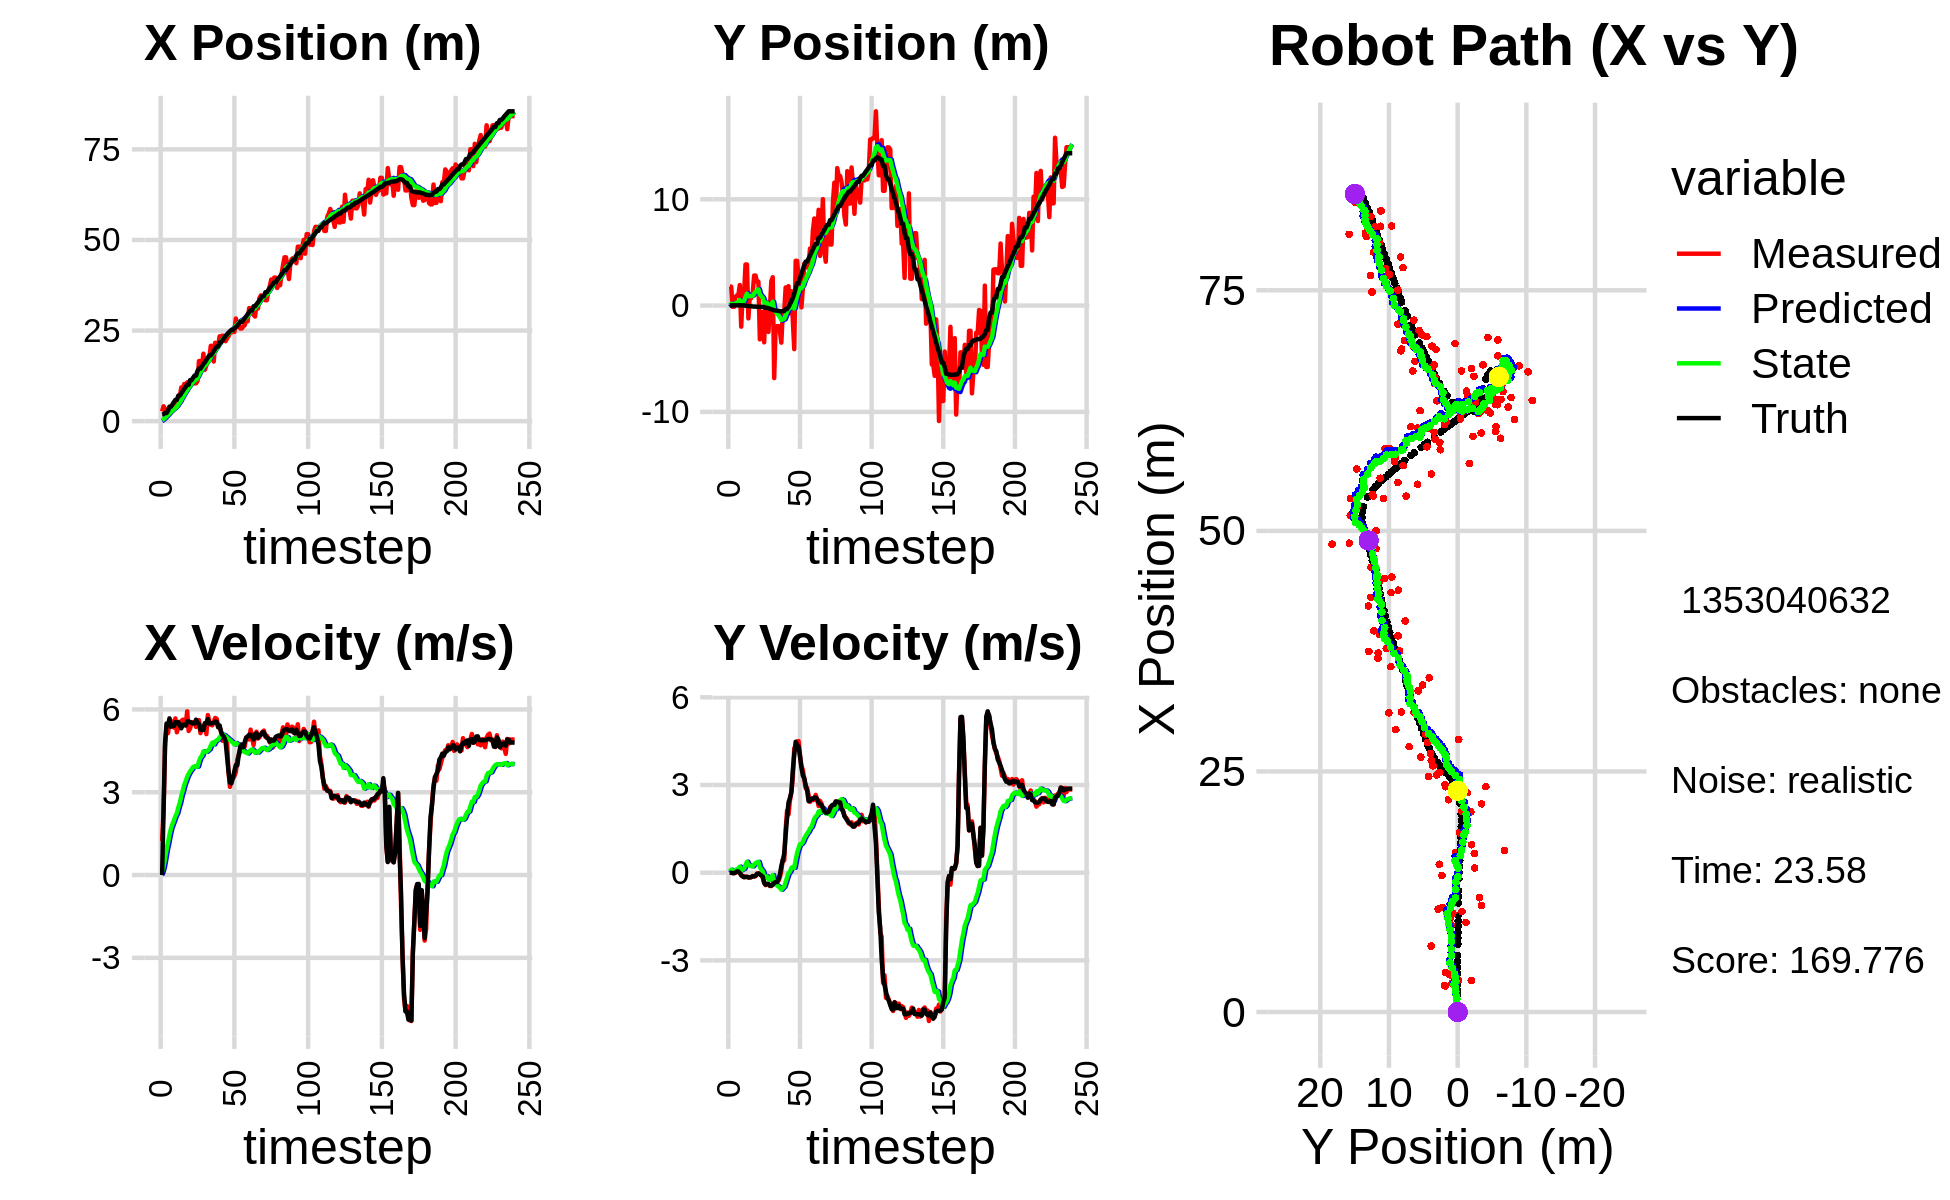

The file beside this chart, header and first rows:
6.629421715210084276e-01, -1.676778043650520189e+00, 0.000000000000000000e+00, 0.000000000000000000e+00, 0.000000000000000000e+00, 0.000000000000000000e+00, 0.000000000000000000e+00, 0.000000000000000000e+00, 4.237746853592373047e-02, -1.144182339278835558e-01, 0.000000000000000000e+00, 0.000000000000000000e+00, 1.862439513253144829e+00, 2.317491644034205822e-02, 0.000000000000000000e+00, 0.000000000000000000e+00, 0.000000000000000000e+00, -1.823294442147016525e-04
2.700339138305556386e+00, 1.803926859443636843e+00, 1.233999967459515235e+00, -1.688778716153509424e-05, 4.237746853592373047e-02, -1.144182339278835558e-01, 0.000000000000000000e+00, 0.000000000000000000e+00, 2.320352660160944769e-01, 2.694501935284973615e-02, 1.029385025254991037e-01, 4.671837848209853261e-02, 1.862439513253144829e+00, 2.317491644034205822e-02, 0.000000000000000000e+00, 0.000000000000000000e+00, 1.200000047683715820e+00, 1.368540324619971216e-05
4.108981490317606067e+00, 1.780153160005070623e+00, 2.361999975753597436e+00, -2.459229857717109310e-04, 2.423291162686443956e-01, 3.161685720105959080e-02, 1.029385025254991037e-01, 4.671837848209853261e-02, 5.597233460925822301e-01, 1.711103901734002675e-01, 3.071846165890280700e-01, 1.021593867253291488e-01, 1.923604369223253396e+00, 2.316368041931553962e-02, 2.399999999999999911e+00, -2.000000000000000042e-03, 2.400000095367431641e+00, 1.041164214257150888e-04
3.320261120581795566e+00, -1.167708085440706534e-01, 4.658981764744804188e+00, -1.300651079505390009e-02, 5.904418077514850260e-01, 1.813263288459331934e-01, 3.071846165890280700e-01, 1.021593867253291488e-01, 9.111633877152602867e-01, 1.501844197132338465e-01, 6.087585658896466079e-01, 7.945340020208382925e-02, 2.255353331581480880e+00, 2.271581699500373197e-02, 4.799999999999999822e+00, -1.499999999999999944e-02, 4.800000190734863281e+00, 2.791699487715959549e-03
3.320261120581795566e+00, -1.167708085440706534e-01, 5.383978844204643011e+00, -1.503049002839899201e-02, 9.720392443042249475e-01, 1.581297597334422322e-01, 6.087585658896466079e-01, 7.945340020208382925e-02, 1.309592467329901755e+00, 1.283756434189887718e-01, 9.216315081620490846e-01, 6.004823784704468176e-02, 2.255353331581480880e+00, 2.271581699500373197e-02, 5.488000000000000433e+00, -1.600000000000000033e-02, 5.487999916076660156e+00, 2.791699487715959549e-03
2.995201751670765855e+00, 8.067393064395792512e-01, 5.141993377057215042e+00, -8.375576266717536106e-03, 1.401755618146106608e+00, 1.343804672036932324e-01, 9.216315081620490846e-01, 6.004823784704468176e-02, 1.682507807759876073e+00, 1.954620850109483610e-01, 1.177701123870887212e+00, 8.517473823208701611e-02, 2.844346404109849402e+00, 2.101740759349183738e-02, 5.426000000000000156e+00, 1.400000000000000029e-02, 5.426000118255615234e+00, 1.628856407478451729e-03
3.849123642273510448e+00, 9.613970591271638888e-01, 5.607817481119417913e+00, 4.522027861469848226e-02, 1.800277920146964750e+00, 2.039795588341570542e-01, 1.177701123870887212e+00, 8.517473823208701611e-02, 2.144406838966205875e+00, 2.765662236083806791e-01, 1.454350266229073263e+00, 1.167227654826949040e-01, 4.012616515545828655e+00, 2.522958004440468277e-02, 5.676999999999999602e+00, 4.399999999999999745e-02, 5.677000045776367188e+00, -8.063618093729019165e-03
3.849123642273510448e+00, 9.613970591271638888e-01, 5.586818255395812116e+00, 4.505094520805472125e-02, 2.289841865589113290e+00, 2.882385001566501459e-01, 1.454350266229073263e+00, 1.167227654826949040e-01, 2.589779617652615329e+00, 3.523063035262105069e-01, 1.691450721847871153e+00, 1.428315833492382336e-01, 4.012616515545828655e+00, 2.522958004440468277e-02, 5.373999999999999666e+00, 4.100000000000000172e-02, 5.374000072479248047e+00, -8.063618093729019165e-03
2.766386986224538269e+00, 1.931461384041470053e+00, 5.411969227727532861e+00, 1.830351806612708077e-02, 2.758924689837402688e+00, 3.665894618611343359e-01, 1.691450721847871153e+00, 1.428315833492382336e-01, 2.903864914121321306e+00, 5.195868970772168360e-01, 1.840820667574085467e+00, 2.058516597565356321e-01, 4.631677031336437267e+00, 2.942984358117413726e-02, 5.434999999999999609e+00, -1.299999999999999940e-02, 5.434999942779541016e+00, -3.382031107321381569e-03
3.274881124451083370e+00, -1.985952792725892202e+00, 5.342552616154941703e+00, -6.913646382663132806e-02, 3.087946980878729875e+00, 5.401720630528703548e-01, 1.840820667574085467e+00, 2.058516597565356321e-01, 3.242484749448875547e+00, 2.692496454213350043e-01, 1.981620066476400766e+00, 8.169512582742076423e-02, 5.253568053626190171e+00, 2.696472552802205505e-02, 5.400000000000000355e+00, -8.999999999999999667e-02, 5.401000022888183594e+00, 1.293999515473842621e-02
3.914470434696761370e+00, 1.178933073608159798e+00, 5.674455017485422914e+00, -1.324295925096088955e-01, 3.440646756096515713e+00, 2.774191580040770710e-01, 1.981620066476400766e+00, 8.169512582742076423e-02, 3.630371557363311741e+00, 3.606079336957628834e-01, 2.134478393438577815e+00, 1.108728912807084022e-01, 5.881802916390031832e+00, 1.593463567576961296e-02, 5.541000000000000369e+00, -1.209999999999999964e-01, 5.541999816894531250e+00, 2.333361655473709106e-02
3.914470434696761370e+00, 1.178933073608159798e+00, 5.173591470401202486e+00, -1.207405130757439327e-01, 3.843819396707169656e+00, 3.716952228238337153e-01, 2.134478393438577815e+00, 1.108728912807084022e-01, 3.968471643844176722e+00, 4.448967284824000279e-01, 2.241955718366808181e+00, 1.352260509747489348e-01, 5.881802916390031832e+00, 1.593463567576961296e-02, 5.500000000000000000e+00, -1.580000000000000016e-01, 5.501999855041503906e+00, 2.333361655473709106e-02
6.860196292749516367e+00, 3.866607400094377311e+00, 5.360082218634112827e+00, -1.433962578171643909e-01, 4.192667215680857318e+00, 4.584193335798749103e-01, 2.241955718366808181e+00, 1.352260509747489348e-01, 4.573003607572463380e+00, 7.988110080345438568e-01, 2.452076312971280370e+00, 2.662458392768409232e-01, 7.045991301731450385e+00, -1.599910530649196680e-02, 5.543999999999999595e+00, -1.489999999999999936e-01, 5.546000003814697266e+00, 2.674624323844909668e-02
6.860196292749516367e+00, 3.866607400094377311e+00, 5.351085612982400264e+00, -1.431555750196081556e-01, 4.818211238869591462e+00, 8.254355919622279325e-01, 2.452076312971280370e+00, 2.662458392768409232e-01, 5.128354798510676105e+00, 1.122914031578934324e+00, 2.624771239438944193e+00, 3.753450118415440073e-01, 7.045991301731450385e+00, -1.599910530649196680e-02, 5.429000000000000270e+00, -1.400000000000000133e-01, 5.429999828338623047e+00, 2.674624323844909668e-02
9.310105324135237836e+00, -1.204108652685910386e+00, 5.583617797713993802e+00, -1.631192983412850239e-01, 5.390831922454570879e+00, 1.160448532763088680e+00, 2.624771239438944193e+00, 3.753450118415440073e-01, 5.886588304636259927e+00, 8.937362051516191119e-01, 2.868559674031907480e+00, 2.596961784310397037e-01, 7.671475768105966431e+00, -3.251808654105317609e-02, 5.315999999999999837e+00, -1.620000000000000051e-01, 5.317999839782714844e+00, 2.920560166239738464e-02
9.032164454963627520e+00, 9.162818220687595216e-01, 5.625518505337347541e+00, -1.671020605134738712e-01, 6.173444272039450453e+00, 9.197058229947230323e-01, 2.868559674031907480e+00, 2.596961784310397037e-01, 6.556294678405124365e+00, 9.021562967730237803e-01, 3.059945610241844083e+00, 2.442984262408220142e-01, 8.283593535943641228e+00, -5.088728445234280695e-02, 5.442000000000000171e+00, -1.620000000000000051e-01, 5.445000171661376953e+00, 2.969556301832199097e-02
1.025890254965245418e+01, 7.022927656674893271e-01, 5.629894878289380955e+00, -1.539718015124675043e-01, 6.862289239429308907e+00, 9.265861393971059901e-01, 3.059945610241844083e+00, 2.442984262408220142e-01, 7.289876364363146344e+00, 8.876212817018642731e-01, 3.262506300317493224e+00, 2.217117235720856283e-01, 8.908225416897808557e+00, -6.926420769422420021e-02, 5.442999999999999616e+00, -1.509999999999999953e-01, 5.445000171661376953e+00, 2.734214998781681061e-02
9.779601782387240760e+00, 1.111795696010757339e+00, 5.423751630264155743e+00, -1.163843747253839878e-01, 7.616126994394895711e+00, 9.097924540590728304e-01, 3.262506300317493224e+00, 2.217117235720856283e-01, 7.906412340225042357e+00, 9.174580281144120164e-01, 3.403300165984527670e+00, 2.182072710017285977e-01, 9.427974105205437994e+00, -8.208808048912842603e-02, 5.418000000000000149e+00, -1.170000000000000068e-01, 5.419000148773193359e+00, 2.145498618483543396e-02
1.069853192544805687e+01, 2.825623716053573542e+00, 5.932429528561404375e+00, -1.365139910193138018e-01, 8.246742356823494546e+00, 9.392787552145849261e-01, 3.403300165984527670e+00, 2.182072710017285977e-01, 8.577204705085268444e+00, 1.120244533594352720e+00, 3.561886906234277728e+00, 2.789596913007878487e-01, 1.005563104206628822e+01, -9.613350533204693960e-02, 5.565000000000000391e+00, -1.229999999999999982e-01, 5.566999912261962891e+00, 2.300742082297801971e-02
1.069853192544805687e+01, 2.825623716053573542e+00, 5.219618409694235517e+00, -1.201111513039810619e-01, 8.933393395708696616e+00, 1.148140502724431578e+00, 3.561886906234277728e+00, 2.789596913007878487e-01, 9.164617730534232010e+00, 1.305873577683503761e+00, 3.669795750287908387e+00, 3.298607173527025038e-01, 1.005563104206628822e+01, -9.613350533204693960e-02, 5.565999999999999837e+00, -1.029999999999999943e-01, 5.566999912261962891e+00, 2.300742082297801971e-02
1.088084930208522216e+01, 2.246163669268463003e+00, 5.316928657985211970e+00, -2.752658513679408919e-02, 9.531597305563023426e+00, 1.338859649418774111e+00, 3.669795750287908387e+00, 3.298607173527025038e-01, 9.720784761017341680e+00, 1.418858911481430063e+00, 3.760480414607939803e+00, 3.527719456627285144e-01, 1.133107125750947475e+01, -1.159746025874322517e-01, 5.543999999999999595e+00, -4.700000000000000011e-02, 5.544000148773193359e+00, 5.177112761884927750e-03
1.088084930208522216e+01, 2.246163669268463003e+00, 5.539925719103921509e+00, -2.868107638220889627e-02, 1.009683280247813641e+01, 1.454136106047702937e+00, 3.760480414607939803e+00, 3.527719456627285144e-01, 1.023437325044319479e+01, 1.521432529627314345e+00, 3.832557857031468007e+00, 3.705535050358871874e-01, 1.133107125750947475e+01, -1.159746025874322517e-01, 5.514999999999999680e+00, -2.599999999999999881e-02, 5.514999866485595703e+00, 5.177112761884927750e-03
1.187918975997054538e+01, -3.177623254247085249e+00, 5.522930095531091155e+00, -2.774071689654693251e-02, 1.061762903614634190e+01, 1.558487880130903003e+00, 3.832557857031468007e+00, 3.705535050358871874e-01, 1.079812154317603934e+01, 1.057167168722150219e+00, 3.918409386444935194e+00, 1.837244763751218202e-01, 1.196260201950376079e+01, -1.185762700643758077e-01, 5.493000000000000327e+00, -6.400000000000000133e-02, 5.493000030517578125e+00, 5.022783763706684113e-03
1.044403636466422824e+01, -6.186658562615906520e-01, 5.535350235972383182e+00, -8.480137485425846833e-02, 1.118996248182053321e+01, 1.075539616359662443e+00, 3.918409386444935194e+00, 1.837244763751218202e-01, 1.117115731185140959e+01, 8.918193187742133876e-01, 3.930216627834827836e+00, 1.136729331728160292e-01, 1.259126985114872355e+01, -1.241555335803307819e-01, 5.491999999999999993e+00, -9.400000000000000022e-02, 5.493000030517578125e+00, 1.531876716762781143e-02
1.044403636466422824e+01, -6.186658562615906520e-01, 5.365405822100713706e+00, -1.668672880000262593e-01, 1.156417897463489197e+01, 9.031866120914949780e-01, 3.930216627834827836e+00, 1.136729331728160292e-01, 1.150242305847116597e+01, 7.369411985121854247e-01, 3.924239473684081325e+00, 5.005985059922986313e-02, 1.259126985114872355e+01, -1.241555335803307819e-01, 5.629999999999999893e+00, -1.340000000000000080e-01, 5.631000041961669922e+00, 3.109056875109672546e-02
1.105692088628111591e+01, -3.455684018261899304e+00, 5.467476026399160638e+00, -3.228583148914119794e-01, 1.189484700583957455e+01, 7.419471835721084263e-01, 3.924239473684081325e+00, 5.005985059922986313e-02, 1.186385972722654536e+01, 2.983591939594739673e-01, 3.930383993624197103e+00, -1.125951047308927228e-01, 1.386992013496952580e+01, -1.641128779686655825e-01, 5.519000000000000128e+00, -3.529999999999999805e-01, 5.530000209808349609e+00, 5.898221209645271301e-02
1.659038531780487702e+01, 3.025249566073331398e-01, 5.611885419223667348e+00, -4.255861769672515393e-01, 1.225689812658896471e+01, 2.870996834863847047e-01, 3.930383993624197103e+00, -1.125951047308927228e-01, 1.273350694121817028e+01, 2.775077948561299190e-01, 4.118337002650034329e+00, -1.210260191497772864e-01, 1.450390183921956400e+01, -2.079810771522541124e-01, 5.475999999999999979e+00, -4.089999999999999747e-01, 5.492000102996826172e+00, 7.569169253110885620e-02
1.659038531780487702e+01, 3.025249566073331398e-01, 5.142234290863934909e+00, -3.899694433214985212e-01, 1.314534064148317327e+01, 2.654051929411521682e-01, 4.118337002650034329e+00, -1.210260191497772864e-01, 1.351343239860567813e+01, 2.596593725567452604e-01, 4.259605799842956841e+00, -1.273498191385615819e-01, 1.450390183921956400e+01, -2.079810771522541124e-01, 5.258000000000000007e+00, -3.810000000000000053e-01, 5.271999835968017578e+00, 7.569169253110885620e-02
1.495875002479468030e+01, -2.478734504750919498e+00, 5.388773643289062498e+00, -3.918243258162289466e-01, 1.393939297858997328e+01, 2.469243906428890967e-01, 4.259605799842956841e+00, -1.273498191385615819e-01, 1.407466997782818474e+01, -4.115553658635376366e-02, 4.319351781298617077e+00, -2.319817293287690374e-01, 1.513702523730624172e+01, -2.549190639079662590e-01, 5.256999999999999673e+00, -3.900000000000000133e-01, 5.271999835968017578e+00, 7.258348912000656128e-02
1.862246263054170825e+01, -2.498844051421255374e-01, 5.384853151882011524e+00, -4.545001979919853219e-01, 1.450660515595804689e+01, -6.435370951923066740e-02, 4.319351781298617077e+00, -2.319817293287690374e-01, 1.494002147718832241e+01, -9.113633634600513955e-02, 4.482459535464509592e+00, -2.448092053957276470e-01, 1.573976647874087575e+01, -3.017121379548594051e-01, 5.258000000000000007e+00, -4.450000000000000067e-01, 5.276999950408935547e+00, 8.420387655496597290e-02
1.418669569536229069e+01, 2.294410455134917814e+00, 5.471992428234173644e+00, -4.564885457776004518e-01, 1.538826743073477310e+01, -1.156172568855779043e-01, 4.482459535464509592e+00, -2.448092053957276470e-01, 1.530316790466389953e+01, 1.231573476596299760e-01, 4.463273272942878123e+00, -1.654191990808107637e-01, 1.624597299140071982e+01, -3.445024607111377701e-01, 5.506000000000000227e+00, -4.440000000000000058e-01, 5.522999763488769531e+00, 8.323001116514205933e-02
1.535285711270324960e+01, 2.669211166815308456e+00, 5.105209600514349688e+00, -3.754936819875176468e-01, 1.574949523195818735e+01, 1.066154277515488913e-01, 4.463273272942878123e+00, -1.654191990808107637e-01, 1.573133513765127844e+01, 3.609293431065890845e-01, 4.463716681794079655e+00, -8.082983940919093169e-02, 1.687256562726311770e+01, -3.942534745538783247e-01, 5.508000000000000007e+00, -4.139999999999999791e-01, 5.522999763488769531e+00, 7.341887801885604858e-02
1.677584242850343088e+01, -6.821431231079545299e+00, 5.796858381225538537e+00, -3.430506796069802689e-01, 1.617770680583068810e+01, 3.528463591656699760e-01, 4.463716681794079655e+00, -8.082983940919093169e-02, 1.627748771792314741e+01, -3.884364480148165821e-01, 4.512183017599277868e+00, -3.405041635089392504e-01, 1.751658189314069958e+01, -4.377008205016713061e-01, 5.649000000000000021e+00, -3.489999999999999769e-01, 5.659999847412109375e+00, 5.910978466272354126e-02
1.738106513070627202e+01, -2.026763868962231818e+00, 5.578190882993421695e+00, -3.309508560729881865e-01, 1.672870601968307369e+01, -4.224868643657104794e-01, 4.512183017599277868e+00, -3.405041635089392504e-01, 1.682515385825555754e+01, -5.858142602967789658e-01, 4.556539577017977294e+00, -3.965563435198848352e-01, 1.814200341715257636e+01, -4.735809088030510927e-01, 5.490000000000000213e+00, -3.230000000000000093e-01, 5.499000072479248047e+00, 5.925995856523513794e-02
2.078991043616014522e+01, -1.930582713739333878e+00, 5.446838661545244875e+00, -2.794003462511814861e-01, 1.728080781595735615e+01, -6.254698946487674549e-01, 4.556539577017977294e+00, -3.965563435198848352e-01, 1.764774979718454517e+01, -7.545113164942863770e-01, 4.692012686023906198e+00, -4.390652633013140682e-01, 1.814200341715257636e+01, -4.735809088030510927e-01, 5.490000000000000213e+00, -3.180000000000000049e-01, 5.499000072479248047e+00, 5.125095322728157043e-02
2.078991043616014522e+01, -1.930582713739333878e+00, 5.423869097727011201e+00, -2.782221024141899313e-01, 1.811695106578693526e+01, -7.984178428244177450e-01, 4.692012686023906198e+00, -4.390652633013140682e-01, 1.839789431442633827e+01, -9.082875627758122405e-01, 4.795982302094425442e+00, -4.742599802783690199e-01, 1.866768014480035376e+01, -5.036297558206113134e-01, 5.501999999999999780e+00, -2.250000000000000056e-01, 5.506999969482421875e+00, 5.125095322728157043e-02
1.646371734185124325e+01, -2.422442686420669844e+00, 5.553813642639751968e+00, -1.558608627991645568e-01, 1.887749254463578197e+01, -9.557135608036491092e-01, 4.795982302094425442e+00, -4.742599802783690199e-01, 1.866789862108657516e+01, -1.094234196109553414e+00, 4.731967470088574323e+00, -5.167918177019120707e-01, 1.929986321969952101e+01, -5.304451107229151141e-01, 5.516000000000000014e+00, -5.700000000000000205e-02, 5.517000198364257812e+00, 2.805639058351516724e-02
2.163491487481152831e+01, -3.488306117256492644e+00, 5.691521740439141830e+00, 7.377858292755792857e-02, 1.914109536809543144e+01, -1.145913377879744566e+00, 4.731967470088574323e+00, -5.167918177019120707e-01, 1.941136681777409478e+01, -1.364282197966529164e+00, 4.834156313549057948e+00, -5.824025394419271029e-01, 1.993594491513664835e+01, -5.386799093978695829e-01, 5.559000000000000163e+00, 2.340000000000000135e-01, 5.564000129699707031e+00, -1.296216621994972229e-02
2.087739530186565418e+01, -6.069304540785115387e-01, 5.659074970201889876e+00, 4.380043653575107498e-01, 1.989478244912899996e+01, -1.422522451910721797e+00, 4.834156313549057948e+00, -5.824025394419271029e-01, 2.001495581054441786e+01, -1.304423694656433153e+00, 4.883564975877188630e+00, -5.263570807784636596e-01, 2.057560479619061766e+01, -5.145102861194627009e-01, 5.548000000000000043e+00, 4.269999999999999907e-01, 5.564000129699707031e+00, -7.724457979202270508e-02
2.087739530186565418e+01, -6.069304540785115387e-01, 5.407826072931714911e+00, 4.185580575465945863e-01, 2.050331230813213779e+01, -1.357059402734279496e+00, 4.883564975877188630e+00, -5.263570807784636596e-01, 2.055548101448465559e+01, -1.248278907918800806e+00, 4.906664296156358240e+00, -4.747117033009831122e-01, 2.057560479619061766e+01, -5.145102861194627009e-01, 5.352000000000000313e+00, 6.440000000000000169e-01, 5.390999794006347656e+00, -7.724457979202270508e-02
2.341201388812869766e+01, 1.706127273342267880e+00, 5.351495748105267403e+00, 1.482329909786969768e+00, 2.104614744410029203e+01, -1.295750078248899095e+00, 4.906664296156358240e+00, -4.747117033009831122e-01, 2.128780150390313963e+01, -9.230846425018666146e-01, 4.993381322448013471e+00, -3.175698534726717481e-01, 2.171475160138054505e+01, -3.312796477035939713e-01, 5.421000000000000263e+00, 1.282999999999999918e+00, 5.571000099182128906e+00, -2.702186703681945801e-01
2.341201388812869766e+01, 1.706127273342267880e+00, 5.198910797990453858e+00, 2.126503390922436676e+00, 2.178713963614794125e+01, -9.548416278491338449e-01, 4.993381322448013471e+00, -3.175698534726717481e-01, 2.194997758392590370e+01, -6.003492357684153680e-01, 5.050786147227131373e+00, -1.592870377271154436e-01, 2.171475160138054505e+01, -3.312796477035939713e-01, 5.176999999999999602e+00, 1.883999999999999897e+00, 5.508999824523925781e+00, -3.882653713226318359e-01
2.361835289012229921e+01, 1.826610240402356977e+00, 4.865706499060943990e+00, 1.990213291115873862e+00, 2.245505619864861657e+01, -6.162779395411268624e-01, 5.050786147227131373e+00, -1.592870377271154436e-01, 2.256144871034290134e+01, -2.941630055905079533e-01, 5.085024327629341201e+00, -1.665093397303607503e-02, 2.231825578197741322e+01, -1.317535307959579460e-01, 5.065000000000000391e+00, 2.403000000000000025e+00, 5.605999946594238281e+00, -3.882653713226318359e-01
2.282453565289866759e+01, -7.229319788607447839e-01, 4.948781126219107485e+00, 2.470127098736436988e+00, 2.306995114310583617e+01, -2.958280989878115386e-01, 5.085024327629341201e+00, -1.665093397303607503e-02, 2.304216570239147899e+01, -2.544150275440086872e-01, 5.074230301097629514e+00, 3.546350428490781248e-02, 2.290588891556734552e+01, 1.330608754223480406e-01, 5.003000000000000114e+00, 2.552000000000000046e+00, 5.616000175476074219e+00, -4.629581570625305176e-01
2.206673598269459902e+01, 1.355532395648148425e+00, 4.905993740446458418e+00, 2.745562212657039147e+00, 2.354958873250124185e+01, -2.508686771155179129e-01, 5.074230301097629514e+00, 3.546350428490781248e-02, 2.340171812746944724e+01, 5.068045390938857864e-03, 5.022446859707759614e+00, 1.639778347111274792e-01, 2.347592580358512038e+01, 4.320406195899837987e-01, 4.852000000000000313e+00, 2.762000000000000011e+00, 5.584000110626220703e+00, -5.102098584175109863e-01
2.279693615488321967e+01, -1.383312476118084833e+00, 4.867052797445494683e+00, 3.247459946286661570e+00, 2.390396281344022356e+01, 2.146582886205160648e-02, 5.022446859707759614e+00, 1.639778347111274792e-01, 2.379269205474623305e+01, -1.637596920869228631e-02, 4.983222009551914411e+00, 1.981717379317723682e-01, 2.393665921713047950e+01, 7.007784727630055333e-01, 4.307000000000000384e+00, 3.499000000000000110e+00, 5.548999786376953125e+00, -5.883948206901550293e-01
2.341667425669720259e+01, -4.093970072614833811e+00, 3.742317455713502383e+00, 4.251582816972760526e+00, 2.429101425570142325e+01, 3.441204584484953283e-03, 4.983222009551914411e+00, 1.981717379317723682e-01, 2.416917899241065726e+01, -2.753932280495703377e-01, 4.929547132261811626e+00, 1.651723782022628817e-01, 2.441836202166937397e+01, 1.112587202067779391e+00, 3.763999999999999790e+00, 4.035999999999999588e+00, 5.519000053405761719e+00, -8.490189313888549805e-01
2.446294206368841628e+01, 4.213356125548505915e+00, 3.192816986818284075e+00, 4.333890582354473331e+00, 2.466213370563683682e+01, -2.588759902293440440e-01, 4.929547132261811626e+00, 1.651723782022628817e-01, 2.459025310342326165e+01, 3.381443783445682305e-01, 4.887819228305451347e+00, 4.317555557722932424e-01, 2.481802022471443081e+01, 1.611715423280870363e+00, 3.346000000000000085e+00, 4.477000000000000313e+00, 5.589000225067138672e+00, -9.358557462692260742e-01
2.446294206368841628e+01, 4.213356125548505915e+00, 3.491653589932989910e+00, 4.488910993584598330e+00, 2.507903502625380554e+01, 3.813199339217975270e-01, 4.887819228305451347e+00, 4.317555557722932424e-01, 2.497742877250301774e+01, 9.093199605961916898e-01, 4.839491318988550006e+00, 6.730969802156212545e-01, 2.519317185887288346e+01, 2.116629231273826406e+00, 3.322999999999999954e+00, 4.355000000000000426e+00, 5.477000236511230469e+00, -9.097145199775695801e-01
2.487951427684830108e+01, 2.608453470742605695e+00, 3.502091220627276069e+00, 4.502329734580452936e+00, 2.546137790440187132e+01, 9.766296586177538597e-01, 4.839491318988550006e+00, 6.730969802156212545e-01, 2.536488516582203445e+01, 1.272957470429440852e+00, 4.793505578729051919e+00, 8.321646911460084395e-01, 2.519317185887288346e+01, 2.116629231273826406e+00, 3.512999999999999901e+00, 4.320999999999999730e+00, 5.567999839782714844e+00, -9.097145199775695801e-01
2.463389730448677284e+01, 3.027730601930773258e+00, 3.584351430180928055e+00, 4.004035664672194628e+00, 2.584423572369493982e+01, 1.356173939544041751e+00, 4.793505578729051919e+00, 8.321646911460084395e-01, 2.569122408950547154e+01, 1.634132433113177019e+00, 4.729749044004547542e+00, 9.749391497236561399e-01, 2.559896600221921403e+01, 2.609418261011499762e+00, 3.769000000000000128e+00, 3.998000000000000220e+00, 5.494999885559082031e+00, -8.406479954719543457e-01
2.831798040872632427e+01, -1.628292916454019135e-01, 3.733139981657249251e+00, 3.660007048144927388e+00, 2.616419899390592718e+01, 1.731626348085542721e+00, 4.729749044004547542e+00, 9.749391497236561399e-01, 2.634112882888232576e+01, 1.630225735196721759e+00, 4.779472370169728812e+00, 9.813842044645487706e-01, 2.595620763284363619e+01, 2.988399374235485073e+00, 3.983999999999999986e+00, 3.599000000000000199e+00, 5.368999958038330078e+00, -7.755064964294433594e-01
2.599984073620385061e+01, 1.614123451529156705e+00, 4.195447053359714573e+00, 3.509860642126975794e+00, 2.681907606589929927e+01, 1.728364155643176581e+00, 4.779472370169728812e+00, 9.813842044645487706e-01, 2.672264396274212928e+01, 1.802717434212745884e+00, 4.741102953409242815e+00, 1.045144554395366798e+00, 2.640458047416796106e+01, 3.399500715592971734e+00, 3.974000000000000199e+00, 3.323999999999999844e+00, 5.181000232696533203e+00, -6.966559886932373047e-01
2.685026894138057330e+01, 3.949869785182513748e+00, 4.345730456167314237e+00, 3.210457052079663587e+00, 2.719675425808305391e+01, 1.907231889652282630e+00, 4.741102953409242815e+00, 1.045144554395366798e+00, 2.715148985812556504e+01, 2.188623962176469817e+00, 4.721885898124668302e+00, 1.173687669521848997e+00, 2.688133275487270524e+01, 3.777094710123511501e+00, 4.365999999999999659e+00, 3.225000000000000089e+00, 5.427999973297119141e+00, -6.362693905830383301e-01
2.557762551339815005e+01, 3.583729970097109252e+00, 4.483742372142066834e+00, 2.881831627101830495e+00, 2.762367844793803329e+01, 2.305992729128654606e+00, 4.721885898124668302e+00, 1.173687669521848997e+00, 2.741979861033481569e+01, 2.494022071299542898e+00, 4.650773936409296816e+00, 1.263548133768042314e+00, 2.740039193638035897e+01, 4.140767680926114025e+00, 4.657000000000000028e+00, 2.991999999999999993e+00, 5.535999774932861328e+00, -5.712468624114990234e-01
2.557762551339815005e+01, 3.583729970097109252e+00, 4.505614305719760182e+00, 2.895889354932422943e+00, 2.788487600397574440e+01, 2.620376884676347107e+00, 4.650773936409296816e+00, 1.263548133768042314e+00, 2.765871578099157091e+01, 2.773839986160630211e+00, 4.573097994875297445e+00, 1.340507040752890067e+00, 2.740039193638035897e+01, 4.140767680926114025e+00, 4.730000000000000426e+00, 2.805000000000000160e+00, 5.499000072479248047e+00, -5.712468624114990234e-01
2.613489794726093862e+01, 3.844499337574480702e+00, 4.689096696338101999e+00, 2.649786756922110520e+00, 2.811602558047909994e+01, 2.907890690235919173e+00, 4.573097994875297445e+00, 1.340507040752890067e+00, 2.792911397636457949e+01, 3.047646492954232400e+00, 4.511272403004303655e+00, 1.407887847380417723e+00, 2.785044515156424438e+01, 4.414993392849315690e+00, 4.626999999999999780e+00, 2.447999999999999954e+00, 5.235000133514404297e+00, -5.143588185310363770e-01
2.649209690131592865e+01, 5.365816997745537442e+00, 4.654925530907468634e+00, 2.423463187917285655e+00, 2.838024121666500932e+01, 3.188435277692274195e+00, 4.511272403004303655e+00, 1.407887847380417723e+00, 2.820311089254099102e+01, 3.444407674976254441e+00, 4.453029146379622993e+00, 1.510253806512337427e+00, 2.838571202731919740e+01, 4.704859840145215522e+00, 4.817000000000000171e+00, 2.466000000000000192e+00, 5.410999774932861328e+00, -4.800098836421966553e-01
2.800091761374489252e+01, 4.367544162607808644e+00, 4.987241190717615069e+00, 2.542642299032860098e+00, 2.864841380717895447e+01, 3.595433055627488272e+00, 4.453029146379622993e+00, 1.510253806512337427e+00, 2.860231312950983451e+01, 3.709038144990562724e+00, 4.442834058176461376e+00, 1.564533047703449808e+00, 2.894092309466697444e+01, 4.990553963202973620e+00, 4.974000000000000199e+00, 2.523000000000000131e+00, 5.577000141143798828e+00, -4.714801907539367676e-01
2.757846832291957284e+01, 7.049524414484030110e+00, 4.947430567629897524e+00, 2.479533402041371737e+00, 2.904659653532748109e+01, 3.865491449760907638e+00, 4.442834058176461376e+00, 1.564533047703449808e+00, 2.892073832610421391e+01, 4.220420553819856480e+00, 4.405480456587254956e+00, 1.698952206732884829e+00, 2.951593816268908554e+01, 5.280167209877171253e+00, 5.025999999999999801e+00, 2.525999999999999801e+00, 5.625000000000000000e+00, -4.645879566669464111e-01
3.119001317044492438e+01, 8.192556012141894328e+00, 4.911933700355628041e+00, 2.494390985774947556e+00, 2.936128637176294021e+01, 4.390315774493145362e+00, 4.405480456587254956e+00, 1.698952206732884829e+00, 2.955230262936481722e+01, 4.804054459554648382e+00, 4.474866695092622138e+00, 1.851510989429500764e+00, 3.007617986240422070e+01, 5.563506710401693311e+00, 5.081999999999999851e+00, 2.571000000000000174e+00, 5.696000099182128906e+00, -4.698860943317413330e-01
... 180 more rows
